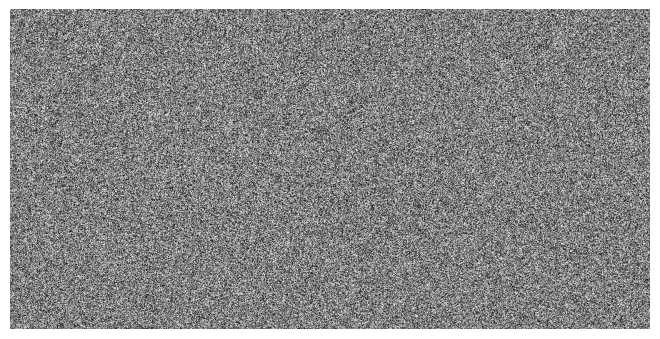

Write Python code to recreate this figure.
import os
import numpy as np
import matplotlib.pyplot as plt
from PIL import Image
from random import randrange

matrix = []


def run_process():
    os.system('make clean && make')


def read_file(filename):
    builder = []
    count = 0
    with open(filename, 'r') as f:
        while count != 2048:
            _hex = f.read(2)
            if not _hex:
                break
            builder.append(_hex)
            count += 2
    return builder


def display_image():
    im = np.array(matrix)
    # im = np.matrix(matrix)
    plt.imshow(im, cmap='gray')
    plt.axis('off')
    plt.savefig('pict.png', bbox_inches='tight', pad_inches = 0)
    # plt.gca().set_axis_off()
    plt.subplots_adjust(top = 1, bottom = 0, right = 1, left = 0, hspace = 0, wspace = 0)
    plt.margins(0,0)
    plt.show()


def main():
    for i in range(512):
        # run_process()
        # hexes = read_file('hex_copy.txt')
        hexes = []
        hexes = [randrange(0, 255) for j in range(1024)]
        # dec = [int(_hex, 16) for _hex in hexes]
        matrix.append(hexes)
        print(f'The length of each row is {len(hexes)}')
    print(f'The length of the matrix is {len(matrix)}')
    display_image()

main()
